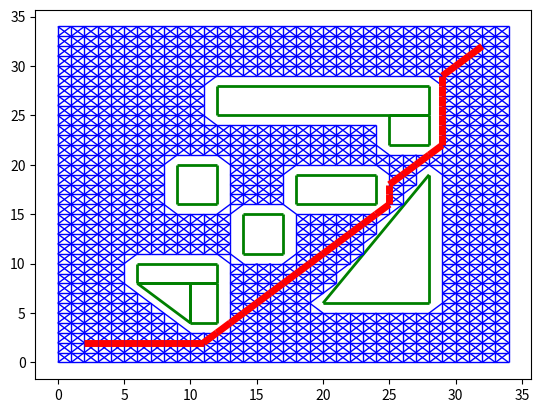

The matplotlib source for this figure:
from math import sqrt
from matplotlib import collections
import numpy as np
import matplotlib.pyplot as plt

LEN_GRAPH = 35

class Node:
    
    def __init__ (self, ID, Coordinate):
        self.Coordinate = Coordinate
        self.ID = ID
        self.Neighbors = []
        
    def add_neighbor(self, Neighbor):
        self.Neighbors.append(Neighbor)
        
class Edge:
    
    def __init__(self, StartNode, EndNode):
        self.StartNode = StartNode
        self.EndNode = EndNode

class Graph:
    
    def __init__(self, Edges):
        self.Edges = Edges
        
    def add_edge(self, Edge):
        self.Edges.append(Edge)

class Shape:
    
    def __init__ (self):
        self.Coordinates = []
        
    def add_point(self, Coordinate):
        self.Coordinates.append(Coordinate)
        
'''Determine if a node is within a polygon
A lot of simplifications can be made if the shape
is a rectangle or a right triangle with x, y axes aligned
with 2 of the sides'''


def inside_polygon(polygon, point):
    #Square

    if len(polygon) == 2:
        x_min, y_min = polygon[0][0], polygon[0][1]
        x_max, y_max = polygon[1][0], polygon[1][1]
        
        if x_min <= point[0] <= x_max and y_min <= point[1] <= y_max:
            return True
        return False
    
    #Triangle   
    if len(polygon) == 3:
        
        epsilon = 0.00001
        
        x_1, y_1 = polygon[0][0], polygon[0][1]
        x_mid, y_mid = polygon[1][0], polygon[1][1]
        x_3, y_3 = polygon[2][0], polygon[2][1]
        
        m = (y_3 - y_1)/(x_3 - x_1)
        
        b = y_1 - m*x_1
        
        if min(y_1, y_3) - epsilon >= point[1] or max(y_1, y_3) + epsilon <= point[1]:
            return False
        
        if min(y_1, y_3) == y_mid and y_mid < m*x_mid + b:
            
            if min(y_1, y_3) <= point[1] <= max(y_1, y_3)\
            and point[1] - epsilon <= m*point[0] + b\
            and min(x_1, x_3) <= point[0] <= max(x_1, x_3):
                return True
            return False
        elif max(y_1, y_3) == y_mid and y_mid > m*x_mid + b:
            
            if min(y_1, y_3) <= point[1] <= max(y_1, y_3)\
            and point[1] + epsilon >= m*point[0] + b\
            and min(x_1, x_3) <= point[0] <= max(x_1, x_3):
                return True
            return False

def inside_region(node):
    
    coordinate = node.Coordinate
    flag = False
    if 0 <= coordinate[0] <= LEN_GRAPH - 1 and 0 <= coordinate[1] <= LEN_GRAPH - 1:
        flag = True
    
    return flag

'''Generate a list of all nodes in the graph'''
def generate_all_nodes(sparse = False):
    
    nodes = []
    
    if sparse:
        for i in range(LEN_GRAPH*LEN_GRAPH):
            nodes.append(0)
            
    for i in range(LEN_GRAPH):
        for j in range(LEN_GRAPH):
            
            node = Node(i*LEN_GRAPH + j, (i, j))
            inside_polygon_flag = False
            
            for shape in shapes:
                if inside_polygon(shape.Coordinates, node.Coordinate):
                    inside_polygon_flag = True
                    
            if not inside_polygon_flag and inside_region(node) and not sparse:
                nodes.append(node)
            elif not inside_polygon_flag and inside_region(node):
                nodes[i*LEN_GRAPH + j] = node
                
    return nodes
            
'''Generate a list of all edges in the graph'''

def generate_all_edges(return_nodes = False):
    
    nodes = generate_all_nodes()
    node_ids = [node.ID for node in nodes]
    
    edges = []
    
    for node_orig in nodes:
        
        #Check 4 directions
        check_nodes = [
            node_orig.ID + 1, #north
            node_orig.ID + LEN_GRAPH, #east
            node_orig.ID + LEN_GRAPH + 1, #northeast
            node_orig.ID + LEN_GRAPH - 1, #southeast
        ]
        
        for i, node_dest in enumerate (check_nodes):
            if node_dest in node_ids:
                
                node_dest = nodes[node_ids.index(node_dest)]
                dist = calculate_euclidean_distance(
                    node_dest.Coordinate,
                    node_orig.Coordinate
                )
                
                #Hacky! Python has issues with rounding sometimes
                if dist < sqrt(2) + 0.01:
                    edge = Edge(node_orig, node_dest)
                    edges.append(edge)
            
    return edges
        
def visualize_nodes(nodes):
    
    node_x = [node.Coordinate[0] for node in nodes]
    node_y = [node.Coordinate[1] for node in nodes]
    plt.plot(node_x, node_y, 'ro')
    plt.show()
    
def visualize_edges(edges):
    
    line_segs = []

    for edge in edges:
        line_segs.append([edge.StartNode.Coordinate, edge.EndNode.Coordinate])

    line_segs = collections.LineCollection(line_segs)
    fig, ax = plt.subplots()
    ax.add_collection(line_segs)
    ax.autoscale()
    fig.show()
    
def calculate_euclidean_distance(c1, c2):
    return sqrt((c1[0] -  c2[0])**2 + (c1[1] - c2[1])**2)
    
def construct_graph():
    
    edges = generate_all_edges()
    graph = Graph([])
    for edge in edges:
        graph.add_edge(edge)
        
    graph.ConnectivityGraph = generate_graph_dict()
        
    return graph

#Please refactor in future if I ever decide to improve upon project - runs O(n^2)
'''Generate a dictionary of all node IDs followed by their neighboring nodes'''

def generate_graph_dict():
    
    graph_dict = {}
    nodes = generate_all_nodes()
    node_ids = [node.ID for node in nodes]
    
    for node_orig in nodes:
        
        #Check all 8 directions
        check_nodes = [
            node_orig.ID + 1, #north
            node_orig.ID + LEN_GRAPH, #east
            node_orig.ID + LEN_GRAPH + 1, #northeast
            node_orig.ID + LEN_GRAPH - 1, #southeast 
            node_orig.ID - 1, #south
            node_orig.ID - LEN_GRAPH, #west
            node_orig.ID - LEN_GRAPH + 1, #northwest
            node_orig.ID - LEN_GRAPH - 1 #southwest
        ]
        
        for i, node_dest in enumerate (check_nodes):
            if node_dest in node_ids:
                
                node_dest = nodes[node_ids.index(node_dest)]
                dist = calculate_euclidean_distance(
                    node_dest.Coordinate,
                    node_orig.Coordinate
                )
                
                #Hacky! Python has issues with rounding sometimes
                if dist < sqrt(2) + 0.01:
                    if node_orig.ID not in graph_dict:
                        graph_dict[node_orig.ID] = [node_dest.ID]
                    else:
                        graph_dict[node_orig.ID].append(node_dest.ID)
                        
    return graph_dict
    
def a_star():
    
    graph = construct_graph()
    closed_set = []
    open_set = []
    
    coord_begin = (2, 2)
    coord_end = (32, 32)
    
    nodes = generate_all_nodes(sparse = True)

    #Compute heuristic cost function, initialize cost function at inf
    
    for node in nodes:
        #We don't need to set a massive distance - the total distance is less than 100
        #And setting it at infinity gives numerical issues
        if node is not 0:
            node.Cost = 100
            node.HeuristicCost = calculate_euclidean_distance(
                node.Coordinate, 
                coord_end #End_Node Coordinate
            )

    #This is our beginning node
    nodes[LEN_GRAPH*coord_begin[0] + coord_begin[1]].Cost =\
    nodes[LEN_GRAPH*coord_begin[0] + coord_begin[1]].HeuristicCost
    node_current = nodes[LEN_GRAPH*coord_begin[0] + coord_begin[1]]
    open_set.append(node_current.ID)
         
    while open_set:
        
        #Find the index of the current node from the open set
        node_current_id = open_set[np.argmin(np.array(\
        [nodes[open_set[i]].Cost + nodes[open_set[i]].HeuristicCost\
        for i in range(len(open_set))]))]
        
        if nodes[node_current_id].Coordinate == coord_end:
            
            path = []
            
            while True:
                try:
                    path.append(node_current_id)
                    node_current_id = nodes[node_current_id].Origin
                except AttributeError:
                    return path
        
        closed_set.append(node_current_id)
        del open_set[open_set.index(node_current_id)]
        
        node_list = graph.ConnectivityGraph[node_current_id]
        
        #Node has been visited - let's move on
        for node_id in node_list:
            if node_id in closed_set:
                continue
            
            #Update cost
            temp_cost = nodes[node_current_id].Cost +\
            calculate_euclidean_distance(nodes[node_current_id].Coordinate,\
            nodes[node_id].Coordinate)
            
            if node_id not in open_set:
                open_set.append(node_id)
                
            #There is a better path - ignore
            elif temp_cost >= nodes[node_id].Cost:
                continue
            
            #Update costs, origin
            nodes[node_id].Origin = node_current_id
            nodes[node_id].Cost = temp_cost
            nodes[node_id].HeuristicCost = temp_cost + nodes[node_id].HeuristicCost
    
    #Check to make sure openset is not null - if it is, then there is NO path      
    assert open_set
        
def print_path():
    
    edges = generate_all_edges()
    
    line_segs = []
    colors = []
    linewidth = []
    
    for shape in shapes:
        if len(shape.Coordinates) == 2:
            coordinates = [
                (shape.Coordinates[0][0], shape.Coordinates[0][1]),
                (shape.Coordinates[0][0], shape.Coordinates[1][1]),
                (shape.Coordinates[1][0], shape.Coordinates[1][1]),
                (shape.Coordinates[1][0], shape.Coordinates[0][1])
            ]
        else:
            coordinates = shape.Coordinates
        for i in range(len(coordinates)):
            
            line_segs.append([coordinates[i], coordinates[(i + 1) % len(coordinates)]])
            colors.append('g')
            linewidth.append(2)
            
    for edge in edges:
        line_segs.append([edge.StartNode.Coordinate, edge.EndNode.Coordinate])
        colors.append('b')
        linewidth.append(1)

    nodes = generate_all_nodes(sparse = True)
    path = a_star()

    for i in range(1, len(path)):
        line_segs.append((nodes[path[i]].Coordinate, nodes[path[i - 1]].Coordinate))
        colors.append('r')
        linewidth.append(5)

    line_segs = collections.LineCollection(line_segs, colors = colors, linewidth = linewidth)
    fig, ax = plt.subplots()
    ax.add_collection(line_segs)
    ax.autoscale()
    fig.show()
    
if __name__ == '__main__':
    #Declare all the shapes
    
    s1 = Shape()
    s1.add_point((6, 8))
    s1.add_point((12, 10))
    
    s2 = Shape()
    s2.add_point((9, 16))
    s2.add_point((12, 20))
    
    s3 = Shape()
    s3.add_point((14, 11))
    s3.add_point((17, 15))
    
    s4 = Shape()
    s4.add_point((28, 19))
    s4.add_point((28, 6))
    s4.add_point((20, 6))
    
    s5 = Shape()
    s5.add_point((18, 16))
    s5.add_point((24, 19))
    
    s6 = Shape()
    s6.add_point((10, 4))
    s6.add_point((12, 8))
    
    s7 = Shape()
    s7.add_point((10, 4))
    s7.add_point((10, 8))
    s7.add_point((6, 8))
    
    s8 = Shape()
    s8.add_point((12, 25))
    s8.add_point((28, 28))
    
    s9 = Shape()
    s9.add_point((25, 22))
    s9.add_point((28, 25))
    
    shapes = [s1, s2, s3, s4, s5, s6, s7, s8, s9]
    
    #Generate the graph
    
    print_path()
